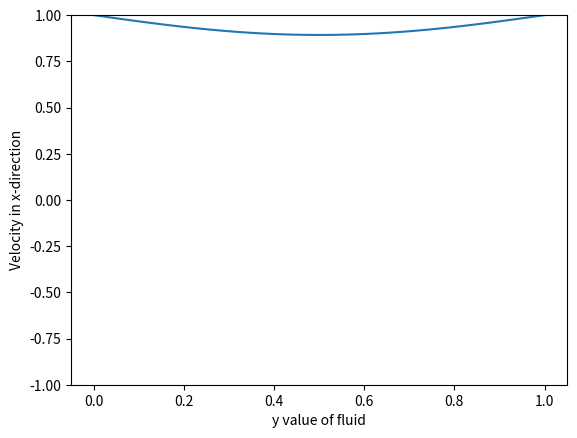

Here is the Python script that generated this plot: (Note: this script raises an exception after producing the figure.)
import cmath
import numpy as np

import matplotlib.pyplot as plt
import matplotlib.animation as animation


def u(y, t, **args):
    def Ef(y, **args):
        return np.exp((1 + 1j)*y*((args["omega"]/(2 * args["nu"]))**0.5))
    
    E = Ef(args["H"], **args)
    E_inv = Ef(-args["H"], **args)

    y_comp = (E - 1) * Ef(-y, **args) + (1 - E_inv)*Ef(y, **args)

    complex_result = np.exp(1j * args["omega"] * t) * y_comp / (E - E_inv)

    return args["u0"] * complex_result.real

fig, ax = plt.subplots()

omega = 3
v = 1
H = 1
u0 = 1

y = np.linspace(0, H, 100)

init_y = u(y, 0, omega = omega, nu = v, H = H, u0 = u0)

line, = ax.plot(y, init_y)
ax.set_ylim(-1, 1)

plt.ylabel("Velocity in x-direction")
plt.xlabel("y value of fluid")

def animate(i):    
    line.set_ydata(u(y, i/100, omega = omega, nu = v, H = H, u0 = u0))
    return line,

ani = animation.FuncAnimation(
    fig, animate, interval=20, blit=True, save_count=50)

plt.show()

sol = odeint(differential, init_y, args = ())
